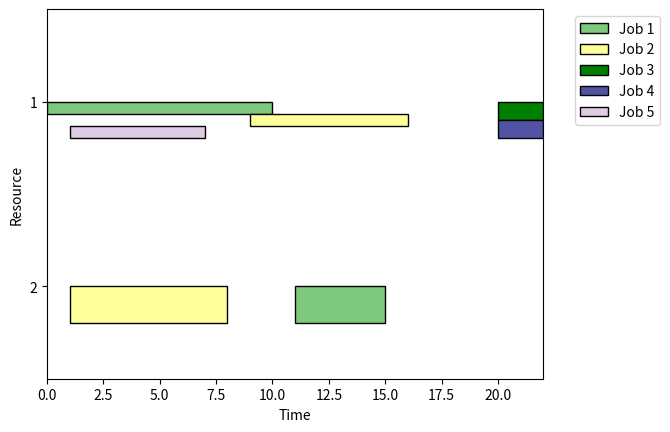

Write Python code to recreate this figure.
# GENERATED BY CHATGPT

import matplotlib.pyplot as plt
import numpy as np
import random
from datetime import datetime


def plot_gantt(tasks, reverse_y_axis=True):
    # Group tasks by job
    jobs = {}
    for task in tasks:
        job_id = task["job"]
        if job_id not in jobs:
            jobs[job_id] = []
        jobs[job_id].append(task)

    # Define color map for jobs
    job_colors = {}
    colors = (
        ["r", "g", "b", "c", "m", "y", "k"]
        + [plt.cm.tab20(i) for i in range(20)]
        + [plt.cm.Pastel1(i) for i in range(9)]
        + [plt.cm.Set3(i) for i in range(12)]
        + [plt.cm.Accent(i) for i in range(8)]
        + [plt.cm.Dark2(i) for i in range(8)]
        + [plt.cm.Paired(i) for i in range(12)]
        + [plt.cm.tab10(i) for i in range(10)]
        + [plt.cm.tab20b(i) for i in range(20)]
        + [plt.cm.tab20c(i) for i in range(20)]
        + [plt.cm.Set1(i) for i in range(9)]
    )
    for job_id in jobs.keys():
        job_colors[job_id] = random.choice(colors)

    # Plot Gantt chart
    fig, ax = plt.subplots()

    # Set y axis limits and labels
    y_labels = sorted(set([task["resource"] for task in tasks]))
    ax.set_ylim([min(y_labels) - 0.5, max(y_labels) + 0.5])
    ax.set_yticks(y_labels)
    ax.set_yticklabels(y_labels)

    # Set x axis limits and labels
    x_min = min([task["start_time"] for task in tasks])
    x_max = max([task["end_time"] for task in tasks])
    ax.set_xlim([x_min, x_max])
    ax.set_xlabel("Time")
    ax.set_ylabel("Resource")


    # Reverse y Axis    
    if reverse_y_axis:
        ylim = ax.get_ylim()
        ax.set_ylim((ylim[1], ylim[0]))

    # Plot tasks
    for task in tasks:
        job_id = task["job"]
        y = task["resource"]
        start = task["start_time"]
        end = task["end_time"]
        duration = end - start

        def is_overlap(task1, task2):
            def is_in_bounds(t1,t2):
                t2_starts_whithin_t1 = t2["start_time"] >= t1["start_time"] and t2["start_time"] < t1["end_time"]
                t2_ends_within_t1 = t2["end_time"] > t1["start_time"] and t2["end_time"] <= t1["end_time"]
                return t2_starts_whithin_t1 or t2_ends_within_t1
            return is_in_bounds(task1,task2) or is_in_bounds(task2,task1)

        def get_overlaps_recurs(tsk, tabu=[], overlaps_found=[]):
            if tsk in tabu:
                return overlaps_found
            tabu.append(tsk)
            ovr = list(filter(lambda t: t["resource"] == tsk["resource"] and is_overlap(tsk, t), tasks))
            for o in ovr:
                if o not in overlaps_found:
                    overlaps_found.append(o)
                    get_overlaps_recurs(o, tabu, overlaps_found)
            return overlaps_found

        overlaps = get_overlaps_recurs(task)
        overlap_idx = list(map(lambda t: tasks.index(t), overlaps)).index(tasks.index(task))
        height = 0.2 / len(overlaps)
        offset = overlap_idx * height
        rect = plt.Rectangle((start, y + offset), duration, height, edgecolor="k", facecolor=job_colors[job_id])
        ax.add_patch(rect)

    # Create legend
    handles = []
    labels = []
    for job_id, job_color in job_colors.items():
        handles.append(plt.Rectangle((0, 0), 1, 1, edgecolor="k", facecolor=job_color))
        labels.append(f"Job {job_id}")
    ax.legend(handles, labels, bbox_to_anchor=(1.05, 1), loc="upper left")

    plt.show()


if __name__ == "__main__":
    # Example data
    tasks = [
        {"job": 1, "resource": 1, "start_time": 0, "end_time": 10},
        {"job": 2, "resource": 2, "start_time": 1, "end_time": 8},
        {"job": 1, "resource": 2, "start_time": 11, "end_time": 15},
        {"job": 2, "resource": 1, "start_time": 9, "end_time": 16},
        {"job": 3, "resource": 1, "start_time": 20, "end_time": 22},
        {"job": 4, "resource": 1, "start_time": 20, "end_time": 22},
        {"job": 5, "resource": 1, "start_time": 1, "end_time": 7},
    ]

    # tasks = [
    #     {"end_time": 2.0, "job": 1, "resource": 1, "start_time": 1.0},
    #     {"end_time": 4.0, "job": 1, "resource": 2, "start_time": 2.0},
    #     {"end_time": 1.0, "job": 2, "resource": 1, "start_time": 0.0},
    #     {"end_time": 6.0, "job": 2, "resource": 2, "start_time": 4.0},
    #     {"end_time": 9.0, "job": 3, "resource": 1, "start_time": 2.0},
    #     {"end_time": 12.0, "job": 3, "resource": 2, "start_time": 9.0},
    # ]
    plot_gantt(tasks)
    pass
